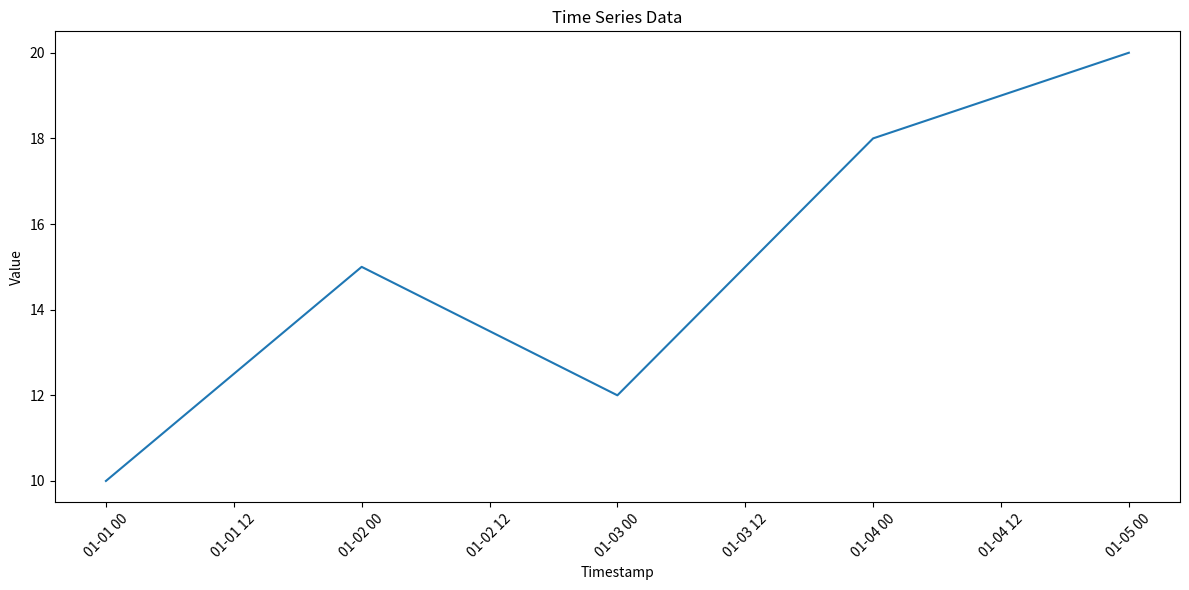

Python code for this plot:
'''
Data structure for Timeseries storage
'''

import matplotlib.pyplot as plt
from datetime import datetime

class TimeSeriesData:
    def __init__(self):
        self.data = {}

    def add_data(self, timestamp, value):
        """Add a new data point"""
        self.data[timestamp] = value

    def get_value(self, timestamp):
        """Retrieve value for a given timestamp"""
        return self.data.get(timestamp)

    def calculate_mean(self):
        """Calculate mean of all values"""
        return sum(self.data.values()) / len(self.data)

    def calculate_median(self):
        """Calculate median of all values"""
        sorted_values = sorted(self.data.values())
        n = len(sorted_values)
        if n % 2 == 0:
            return (sorted_values[n//2 - 1] + sorted_values[n//2]) / 2
        else:
            return sorted_values[n//2]

    def visualize(self):
        """Visualize the time series data"""
        timestamps = list(self.data.keys())
        values = list(self.data.values())

        plt.figure(figsize=(12, 6))
        plt.plot(timestamps, values)
        plt.xlabel('Timestamp')
        plt.ylabel('Value')
        plt.title('Time Series Data')
        plt.xticks(rotation=45)
        plt.tight_layout()
        plt.show()

# Example usage
ts_data = TimeSeriesData()

# Add sample data
ts_data.add_data(datetime(2023, 1, 1), 10)
ts_data.add_data(datetime(2023, 1, 2), 15)
ts_data.add_data(datetime(2023, 1, 3), 12)
ts_data.add_data(datetime(2023, 1, 4), 18)
ts_data.add_data(datetime(2023, 1, 5), 20)

print("Mean:", ts_data.calculate_mean())
print("Median:", ts_data.calculate_median())

ts_data.visualize()